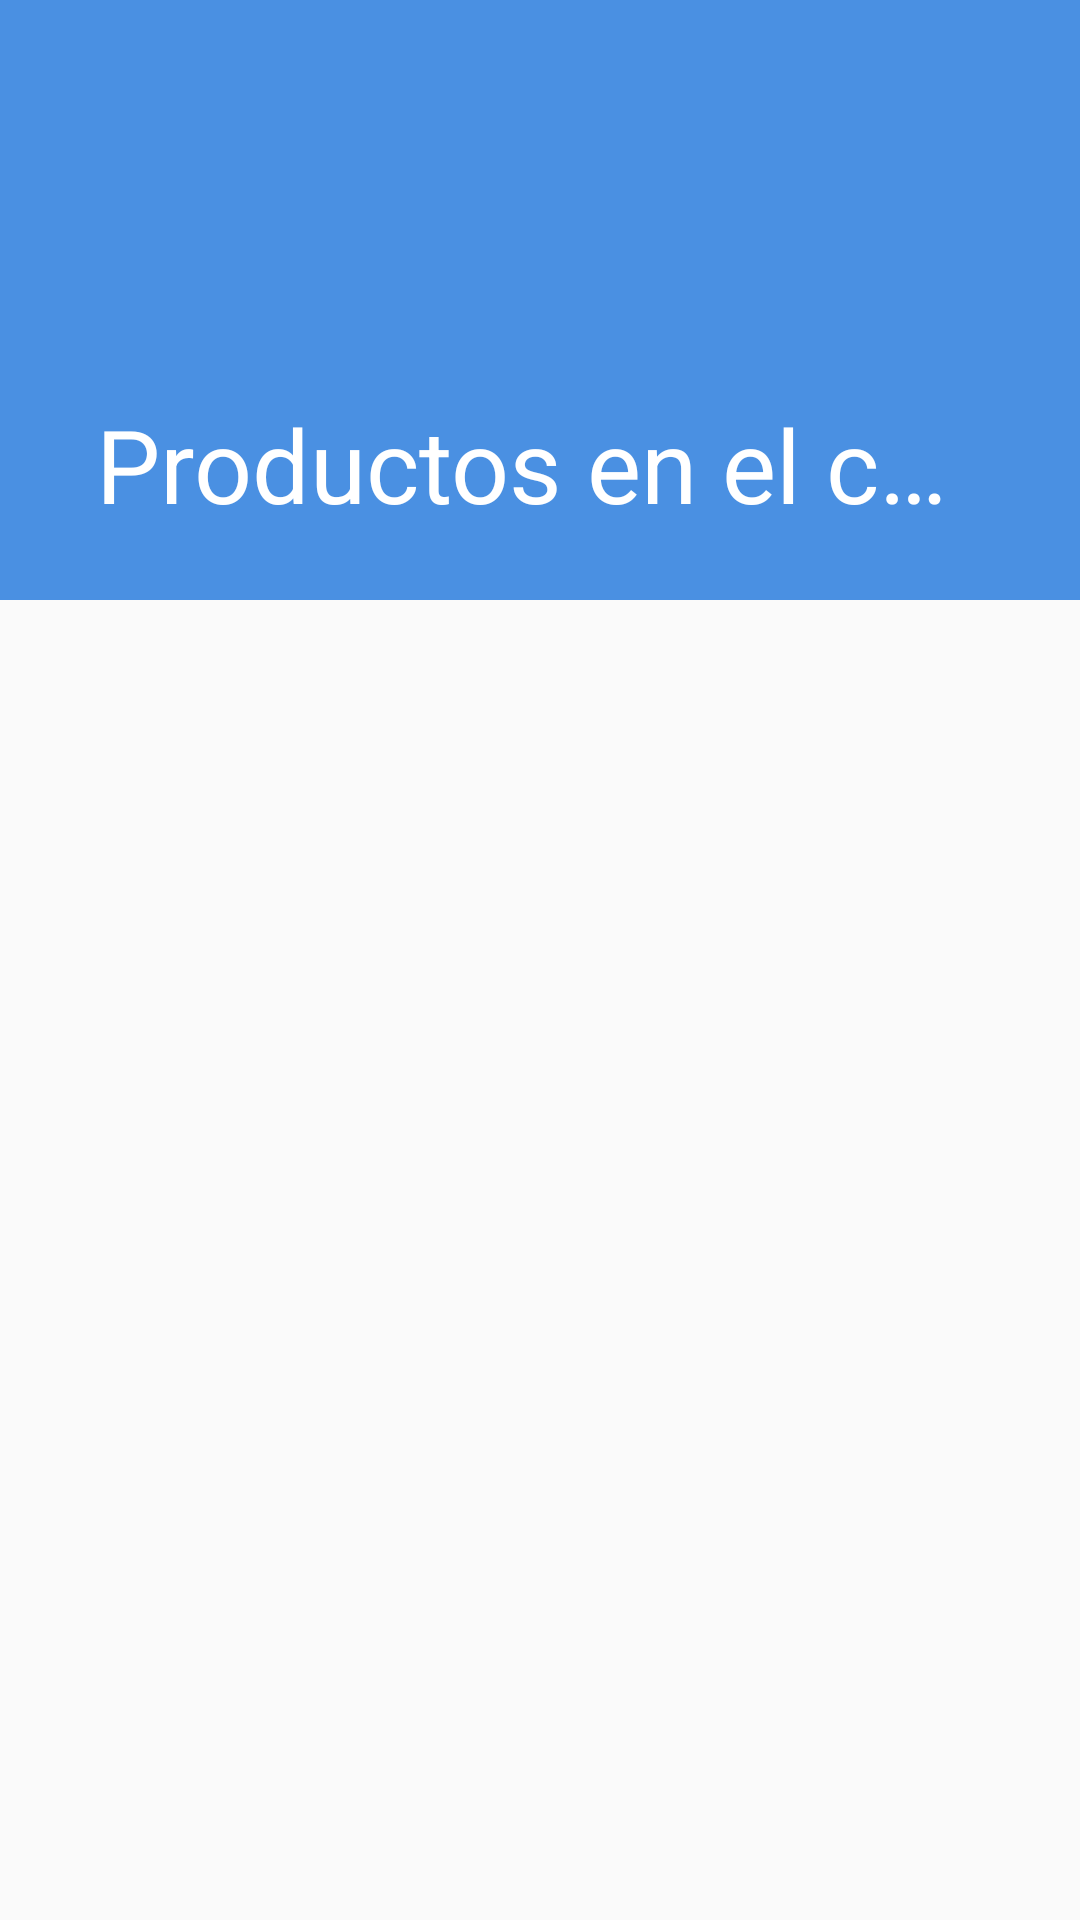

Android layout source for this screen:
<!-- AndroidManifest.xml: application theme AppTheme -->
<!-- res/layout/activity_listado_comida.xml -->
<?xml version="1.0" encoding="utf-8"?>
<androidx.coordinatorlayout.widget.CoordinatorLayout
    android:layout_width="match_parent"
    android:layout_height="match_parent"
    xmlns:android="http://schemas.android.com/apk/res/android"
    xmlns:app="http://schemas.android.com/apk/res-auto"
    xmlns:tools="http://schemas.android.com/tools"
    >

    <com.google.android.material.appbar.AppBarLayout
        android:layout_width="match_parent"
        android:layout_height="200dp"
        android:fitsSystemWindows="true"
        >

        <com.google.android.material.appbar.CollapsingToolbarLayout
            android:id="@+id/collapsingToolbar"
            android:layout_width="match_parent"
            android:layout_height="match_parent"
            android:background = "@color/colorAccent"
            android:theme ="@style/ThemeOverlay.AppCompat.Dark.ActionBar"
            app:layout_scrollFlags="scroll|exitUntilCollapsed"
            android:fitsSystemWindows="true"
            app:contentScrim="?attr/colorPrimaryDark"
            >

            <androidx.appcompat.widget.Toolbar
                android:id="@+id/toolbar"
                android:layout_width="match_parent"
                android:layout_height="?attr/actionBarSize"
                app:popupTheme="@style/ThemeOverlay.AppCompat.Light"
                app:title="Productos en el cajón"
                app:layout_collapseMode="pin"/>


        </com.google.android.material.appbar.CollapsingToolbarLayout>
    </com.google.android.material.appbar.AppBarLayout>

    <androidx.core.widget.NestedScrollView
        android:layout_width="match_parent"
        android:layout_height="wrap_content"
        android:layout_marginBottom="65dp"
        app:layout_behavior="@string/appbar_scrolling_view_behavior"
        >
        

        <androidx.constraintlayout.widget.ConstraintLayout
            android:layout_width="match_parent"
            android:layout_height="match_parent">


            <androidx.recyclerview.widget.RecyclerView
                android:id="@+id/recycler_listadoComida"
                android:layout_width="match_parent"
                android:layout_height="match_parent"
                android:clickable="true"
                android:scrollbars="vertical"
                app:layout_behavior="@string/appbar_scrolling_view_behavior"
                tools:ignore="MissingConstraints"
                tools:layout_editor_absoluteX="-115dp"
                tools:layout_editor_absoluteY="-50dp"
                tools:listitem="@layout/item_ajuste" />


        </androidx.constraintlayout.widget.ConstraintLayout>


    </androidx.core.widget.NestedScrollView>
</androidx.coordinatorlayout.widget.CoordinatorLayout>
<!-- res/layout/item_ajuste.xml (included above) -->
<?xml version="1.0" encoding="utf-8"?>
<androidx.cardview.widget.CardView xmlns:android="http://schemas.android.com/apk/res/android"
    xmlns="http://schemas.android.com/apk/res-auto"
    android:layout_width="match_parent"
    android:layout_height="wrap_content"
    xmlns:card_view="http://schemas.android.com/tools"
    xmlns:app="http://schemas.android.com/apk/res-auto"
    xmlns:tools="http://schemas.android.com/tools"
    android:id="@+id/card_view"
    android:layout_margin="5dp"
    card_view:cardCornerRadius="12dp"
    card_view:contentPadding="4dp"
    android:foreground="?selectableItemBackground"
    android:clickable="true">

    <RelativeLayout
        android:layout_width="match_parent"
        android:layout_height="wrap_content"
        android:padding="16dp">


        <LinearLayout
            android:id="@+id/layout1"
            android:layout_width="match_parent"
            android:layout_height="wrap_content"
            android:orientation="horizontal">


            <ImageView
                android:id="@+id/imageAjuste"
                android:layout_width="36dp"
                android:layout_height="match_parent"
                tools:src="@drawable/prueba" />


            <LinearLayout
                android:layout_width="match_parent"
                android:layout_height="match_parent"
                android:orientation="horizontal">

                <TextView
                    android:id="@+id/btn_ajuste"
                    style="@style/AppTheme.titulo"
                    android:layout_width="532dp"
                    android:layout_height="wrap_content"
                    android:layout_alignParentTop="true"
                    android:layout_marginLeft="10dp"
                    android:layout_marginBottom="10dp"
                    android:text="TITULO" />




            </LinearLayout>

        </LinearLayout>

        <ImageView
            android:id="@+id/imageView2"
            android:layout_width="36dp"
            android:layout_height="28dp"
            android:layout_alignEnd="@+id/layout1"
            android:layout_marginEnd="2dp"
            app:srcCompat="@drawable/ic_go" />
    </RelativeLayout>
    <View
        android:layout_width="match_parent"
        android:layout_height="1dp"
        android:background="@android:color/darker_gray"/>
</androidx.cardview.widget.CardView>
<!-- resources referenced by this layout -->
<resources>
  <color name="colorAccent">#4a90e2</color>
  <style name="AppTheme.titulo">
          <item name="android:textColor">#0f6fa8</item>
          <item name="android:textSize">24sp</item>
      </style>
  <style name="AppTheme" parent="Theme.AppCompat.Light.NoActionBar">
          
          <item name="colorPrimary">@color/colorPrimary</item>
          <item name="colorPrimaryDark">@color/colorPrimaryDark</item>
          <item name="colorAccent">@color/colorAccent</item>
      </style>
  <color name="colorPrimary">#4a90e2</color>
  <color name="colorPrimaryDark">#303F9F</color>
</resources>
